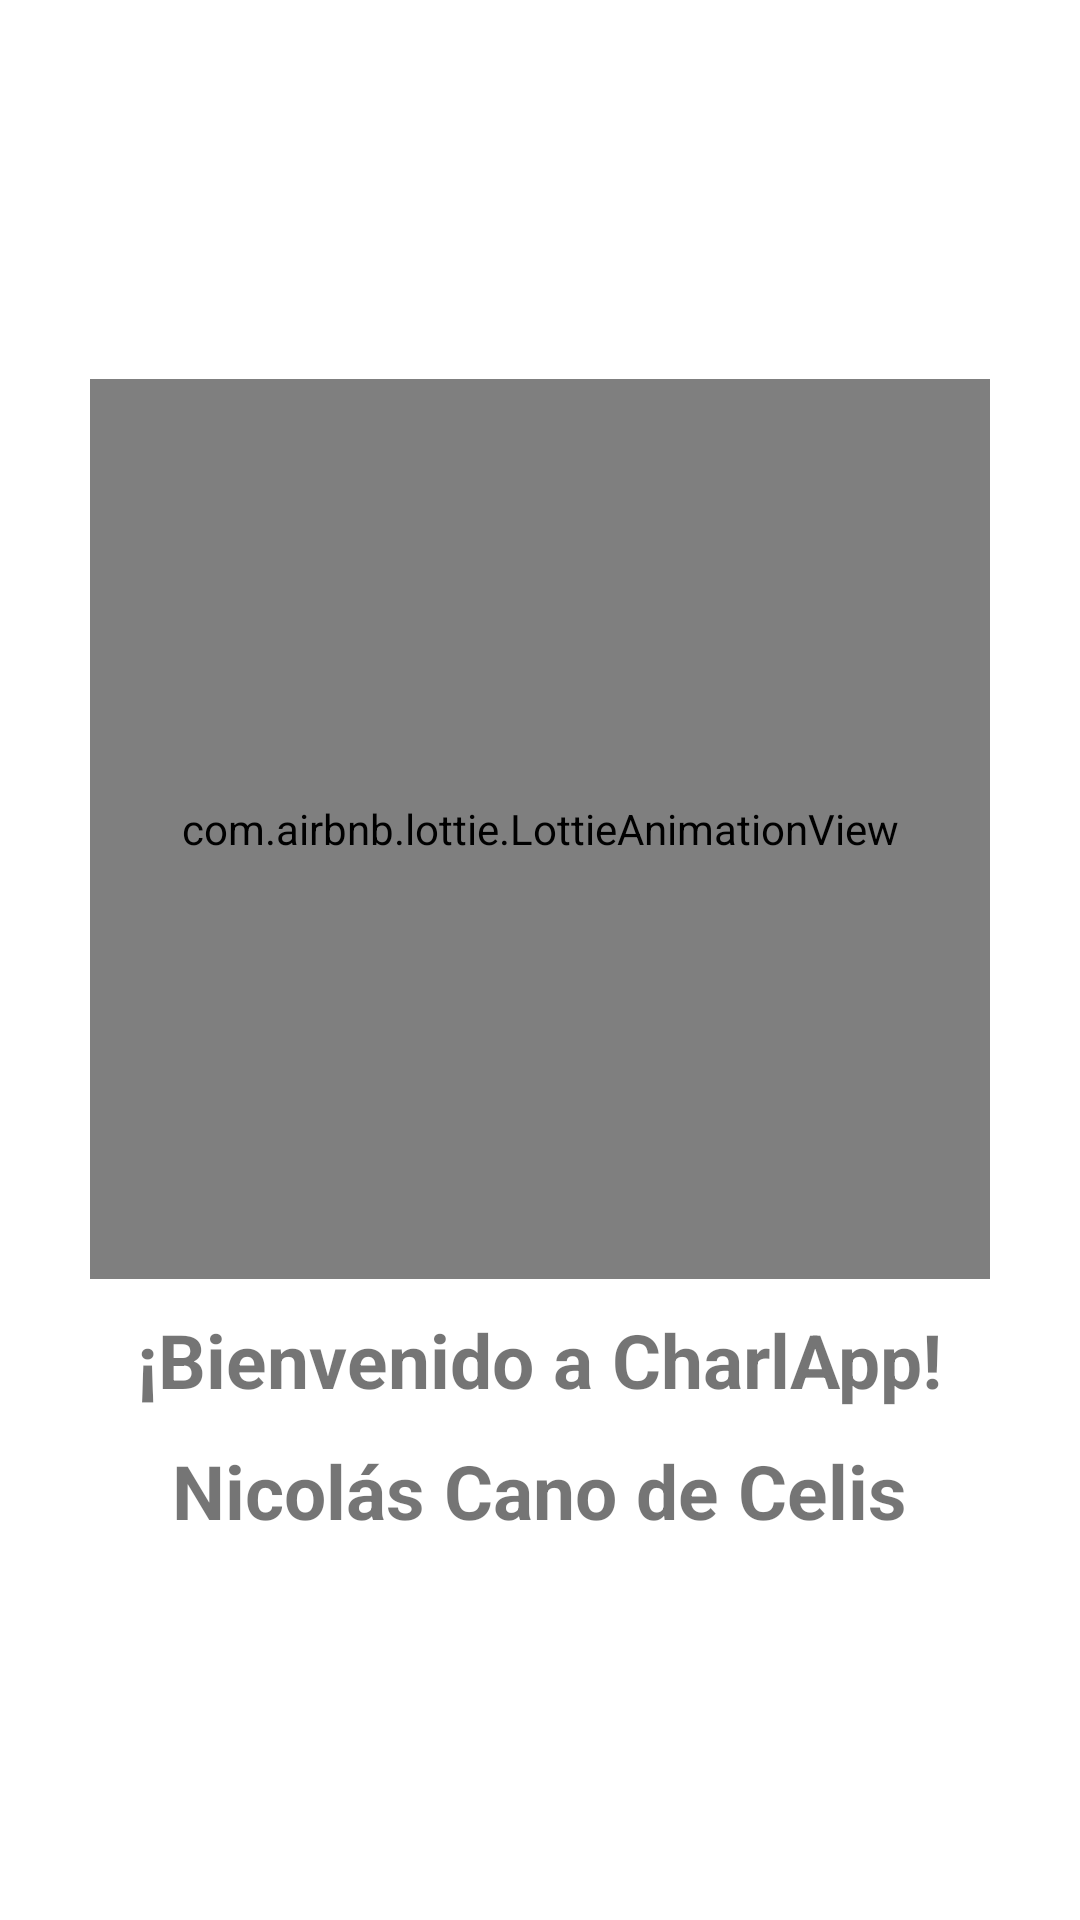

Layout XML and referenced resources for this Android screen:
<!-- AndroidManifest.xml: application theme AppTheme -->
<!-- res/layout/activity_splash_screen.xml -->
<?xml version="1.0" encoding="utf-8"?>
<RelativeLayout xmlns:android="http://schemas.android.com/apk/res/android"
    xmlns:app="http://schemas.android.com/apk/res-auto"
    xmlns:tools="http://schemas.android.com/tools"
    android:layout_width="match_parent"
    android:layout_height="match_parent"
    tools:context=".SplashScreen">

    <LinearLayout
        android:layout_width="match_parent"
        android:layout_height="match_parent"
        android:orientation="vertical"
        android:gravity="center">

        <com.airbnb.lottie.LottieAnimationView
            android:layout_width="300dp"
            android:layout_height="300dp"
            app:lottie_fileName="chatanimacion2.json"
            app:lottie_imageAssetsFolder="assets"
            app:lottie_loop="true"
            app:lottie_autoPlay="true">

        </com.airbnb.lottie.LottieAnimationView>
        
        <TextView
            android:text="@string/welcome_msg"
            android:layout_marginTop="10dp"
            android:layout_width="wrap_content"
            android:layout_height="wrap_content"
            android:textStyle="bold"
            android:textSize="25sp">

        </TextView>

        <TextView
            android:text="@string/nombre_desarrollador"
            android:layout_marginTop="10dp"
            android:layout_width="wrap_content"
            android:layout_height="wrap_content"
            android:textStyle="bold"
            android:textSize="25sp">

        </TextView>

    </LinearLayout>

</RelativeLayout>
<!-- resources referenced by this layout -->
<resources>
  <string name="nombre_desarrollador" translatable="false">Nicolás Cano de Celis</string>
  <string name="welcome_msg">¡Bienvenido a CharlApp!</string>
  <style name="AppTheme" parent="Theme.MaterialComponents.Light.DarkActionBar">
          
          <item name="colorPrimary">#9C27B0</item>
          <item name="colorPrimaryDark">#673AB7</item>
          <item name="colorAccent">#3F51B5</item>
          <item name="windowActionBar">false</item>
          <item name="windowNoTitle">true</item>
      </style>
</resources>
